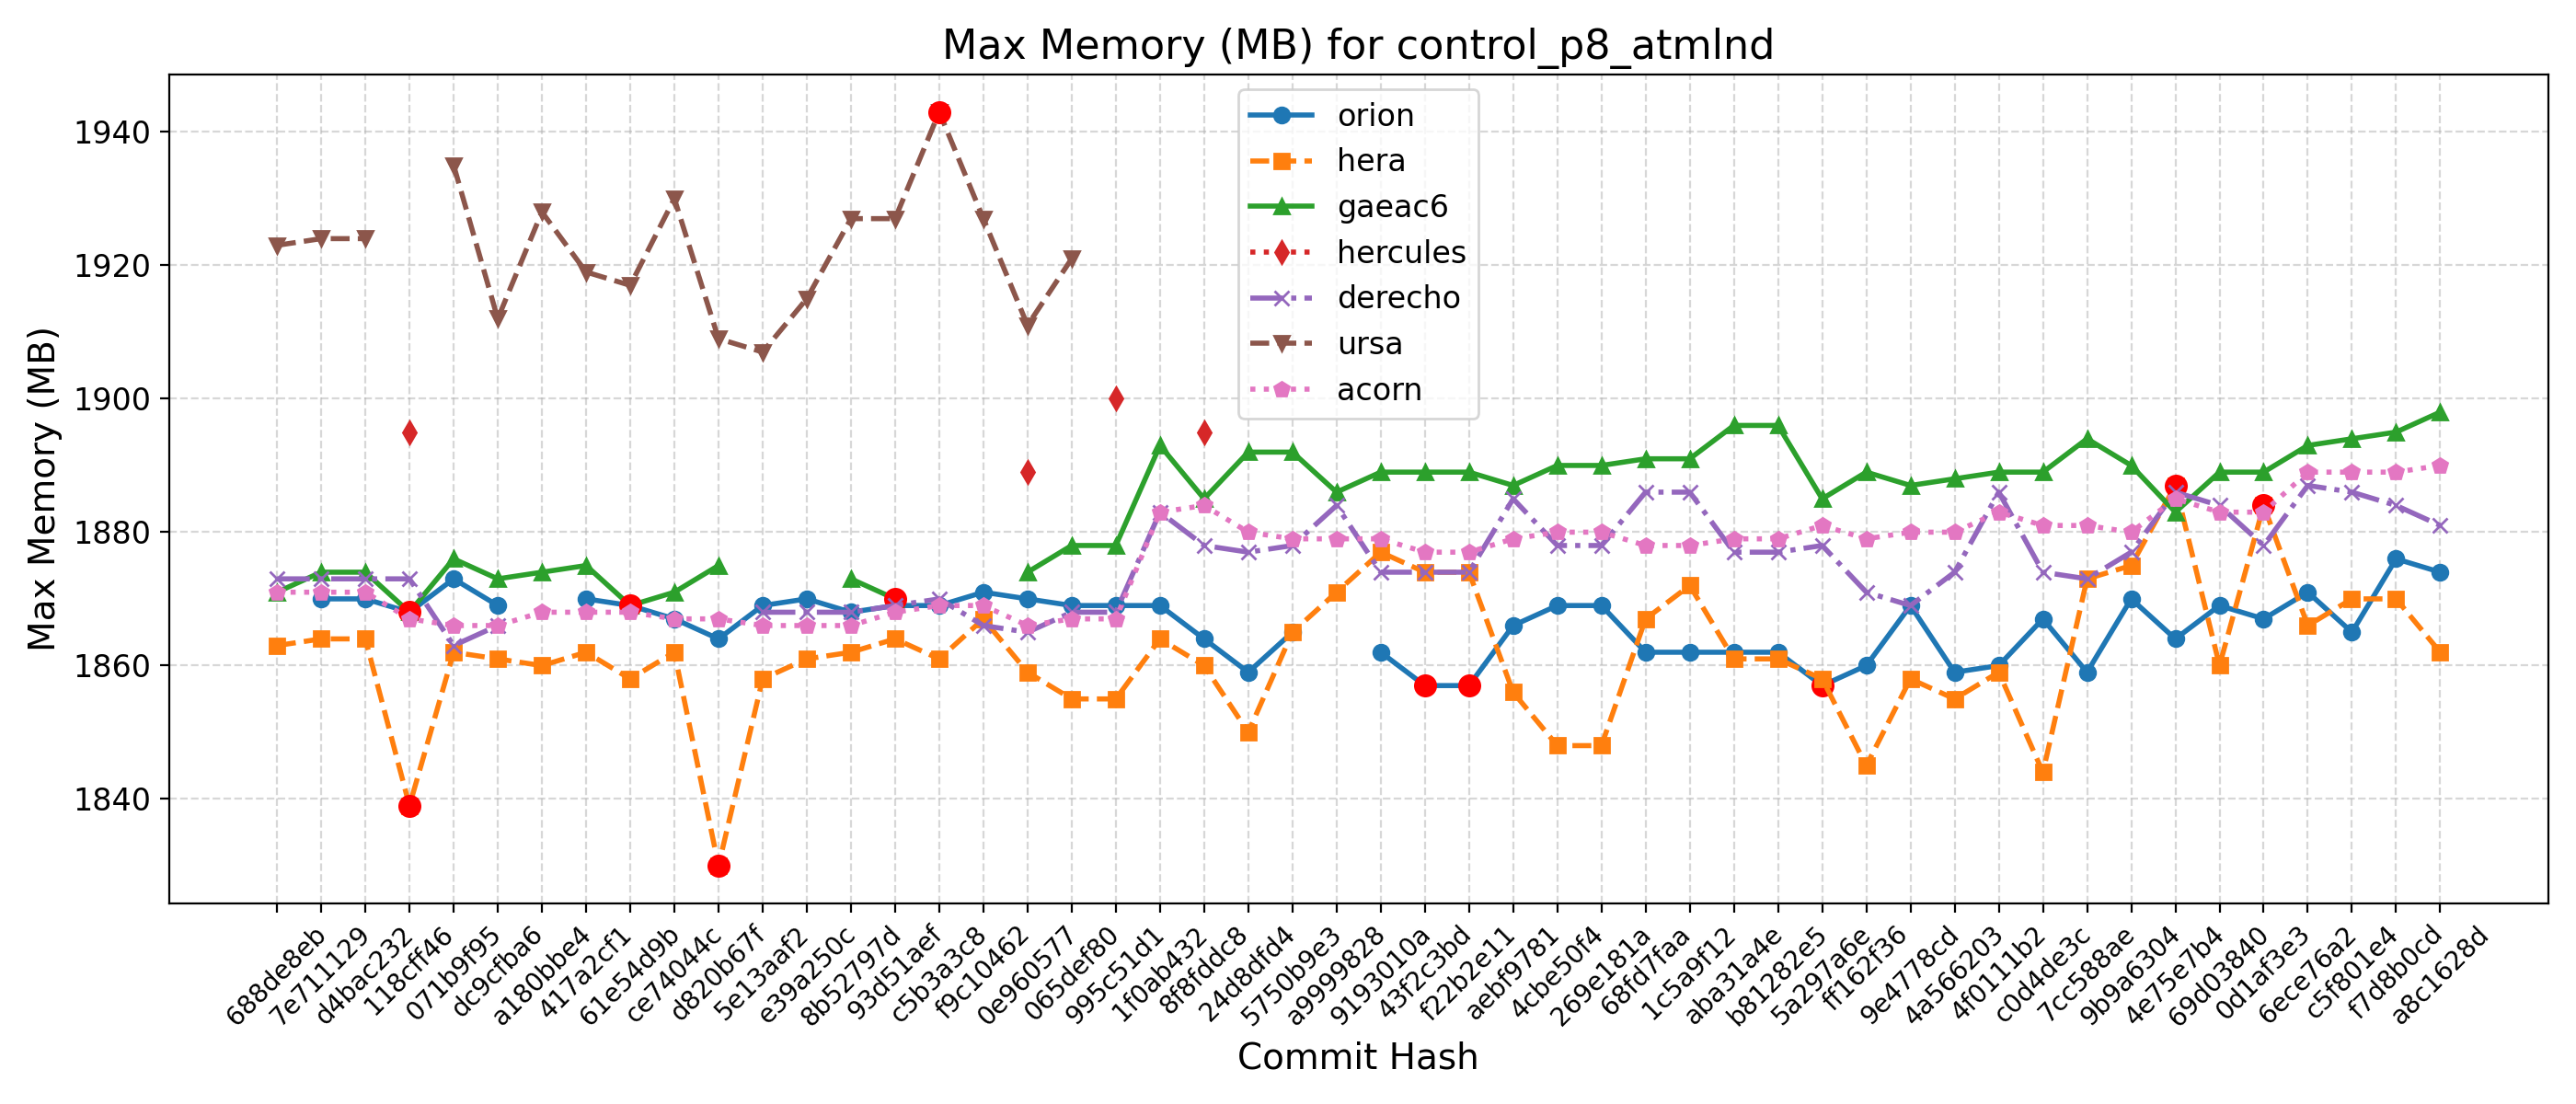

The file beside this chart, header and first rows:
Hash, Date, Message, orion, hera, gaeac6, hercules, derecho, ursa, wcoss2, acorn
688de8eb, 2025-09-04, Fix default cdmbgwd settings (#2788), , 1863, 1871, , 1873, 1923, , 1871
7e711129, 2025-09-02, Use container with spack stack 1.9.2 (#2…, 1870, 1864, 1874, , 1873, 1924, , 1871
d4bac232, 2025-08-29, MPAS dycore + Atmosphere Generalization …, 1870, 1864, 1874, , 1873, 1924, , 1871
118cff46, 2025-08-25, Add FV3 grid mask for regional domains t…, 1868, 1839, 1868, 1895, 1873, , , 1867
071b9f95, 2025-08-22, Fix Restart IAU and Ultra-Low Reproducib…, 1873, 1862, 1876, , 1863, 1935, , 1866
dc9cfba6, 2025-08-19, Update CICE through 2025-07 and switch t…, 1869, 1861, 1873, , 1866, 1912, , 1866
a180bbe4, 2025-08-15, FV3: Fix Prate_avg and UPP call freq + F…, , 1860, 1874, , , 1928, , 1868
417a2cf1, 2025-08-13, Fix conus13km tests restart and decompos…, 1870, 1862, 1875, , , 1919, , 1868
61e54d9b, 2025-08-11, Add two-way ocean-wave coupling feature …, 1869, 1858, 1869, , , 1917, , 1868
ce74044c, 2025-08-06, Create a user-friendly "process model" t…, 1867, 1862, 1871, , , 1930, , 1867
d820b67f, 2025-08-01, Update GOCART to v2.4.3 (#2819), 1864, 1830, 1875, , , 1909, , 1867
5e13aaf2, 2025-07-29, Update DATM meshes and switch to bilinea…, 1869, 1858, , , 1868, 1907, , 1866
e39a250c, 2025-07-24, Update FV3 hash to include UPP ss192/Urs…, 1870, 1861, , , 1868, 1915, , 1866
8b52797d, 2025-07-21, Combination of 2684,2707,2771 (MERRA2 3-…, 1868, 1862, 1873, , 1868, 1927, , 1866
93d51aef, 2025-07-17, Exporting Canopy Variables from AQM to F…, 1869, 1864, 1870, , 1869, 1927, , 1868
c5b3a3c8, 2025-07-14, GFDLMP-v3 and TEMPO MP microphysics (#25…, 1869, 1861, , , 1870, 1943, , 1869
f9c10462, 2025-07-11, Combination of several CCPP-physics PRs …, 1871, 1867, , , 1866, 1927, , 1869
0e960577, 2025-07-09, Combination #2777 (maintask writes CMEPS…, 1870, 1859, 1874, 1889, 1865, 1911, , 1866
065def80, 2025-07-07, Port UFS-WM to Ursa (#2471), 1869, 1855, 1878, , 1868, 1921, , 1867
995c51d1, 2025-07-03, Upgrade UFS-WM to spack-stack/1.9.2 (#26…, 1869, 1855, 1878, 1900, 1868, , , 1867
1f0ab432, 2025-07-01, Reduce WW3 memory use (#2624), 1869, 1864, 1893, , 1883, , , 1883
8f8fddc8, 2025-06-30, Bring in scale-aware 3DTKE related chang…, 1864, 1860, 1885, 1895, 1878, , , 1884
24d8dfd4, 2025-06-26, Slight modification in orographic gravit…, 1859, 1850, 1892, , 1877, , , 1880
5750b9e3, 2025-06-20, gcycle update (#2747), 1865, 1865, 1892, , 1878, , , 1879
a9999828, 2025-06-12, Add a new parameter in dycore to control…, , 1871, 1886, , 1884, , , 1879
9193010a, 2025-06-06, In Noah-MP, set zero for canopy liquid a…, 1862, 1877, 1889, , 1874, , , 1879
43f2c3bd, 2025-06-04, Urgent Documentation Update for HSD Capa…, 1857, 1874, 1889, , 1874, , , 1877
f22b2e11, 2025-06-02, Bug fix for surface roughness calculatio…, 1857, 1874, 1889, , 1874, , , 1877
aebf9781, 2025-05-27, Fix bug to improve wave initialization b…, 1866, 1856, 1887, , 1885, , , 1879
4cbe50f4, 2025-05-23, Add idealized, regional tropical cyclone…, 1869, 1848, 1890, , 1878, , , 1880
269e181a, 2025-05-23, Add GFSv17 IAU restart tests without wav…, 1869, 1848, 1890, , 1878, , , 1880
68fd7faa, 2025-05-15, Enable Hera, Hercules Gnu tests: cpld_de…, 1862, 1867, 1891, , 1886, , , 1878
1c5a9f12, 2025-05-09, Add "ultra low" coupled configurations t…, 1862, 1872, 1891, , 1886, , , 1878
aba31a4e, 2025-05-06, Resolve miscellaneous WM issues and upda…, 1862, 1861, 1896, , 1877, , , 1879
b81282e5, 2025-05-05, Switch to vector remapping and bilinear …, 1862, 1861, 1896, , 1877, , , 1879
5a297a6e, 2025-05-02, improve coupled model startup cost for w…, 1857, 1858, 1885, , 1878, , , 1881
ff162f36, 2025-05-01, NSSL MP scheme updates + Stochastic Phys…, 1860, 1845, 1889, , 1871, , , 1879
9e4778cd, 2025-04-25, Loosen restriction on optional arguments…, 1869, 1858, 1887, , 1869, , , 1880
4a566203, 2025-04-23, CMake Atmosphere Dycore Generalization +…, 1859, 1855, 1888, , 1874, , , 1880
4f0111b2, 2025-04-21, Add CMEPS log file at restart write; IAU…, 1860, 1859, 1889, , 1886, , , 1883
c0d4de3c, 2025-04-18, Update mom6 to its main repository 20250…, 1867, 1844, 1889, , 1874, , , 1881
7cc588ae, 2025-04-16, Add PIO configuration variables for CMEP…, 1859, 1873, 1894, , 1873, , , 1881
9b9a6304, 2025-04-11, Memcheck fixes (#2655), 1870, 1875, 1890, , 1877, , , 1880
4e75e7b4, 2025-04-10, Update upp submodule to the latest UPP (…, 1864, 1887, 1883, , 1886, , , 1885
69d03840, 2025-04-07, Use ESMF Redist instead of Remap for FV3…, 1869, 1860, 1889, , 1884, , , 1883
0d1af3e3, 2025-04-02, Convert GFS DDTs from blocked data struc…, 1867, 1884, 1889, , 1878, , , 1883
6ece76a2, 2025-03-28, Update WW3  by merging develop  as of 20…, 1871, 1866, 1893, , 1887, , , 1889
c5f801e4, 2025-03-27, Sync CDEPS and CMEPS to ESCOMP (#2664), 1865, 1870, 1894, , 1886, , , 1889
f7d8b0cd, 2025-03-26, Add support for FV3 native grid (cubed s…, 1876, 1870, 1895, , 1884, , , 1889
a8c1628d, 2025-03-24, Introduce prognostic updraft velocity to…, 1874, 1862, 1898, , 1881, , , 1890
